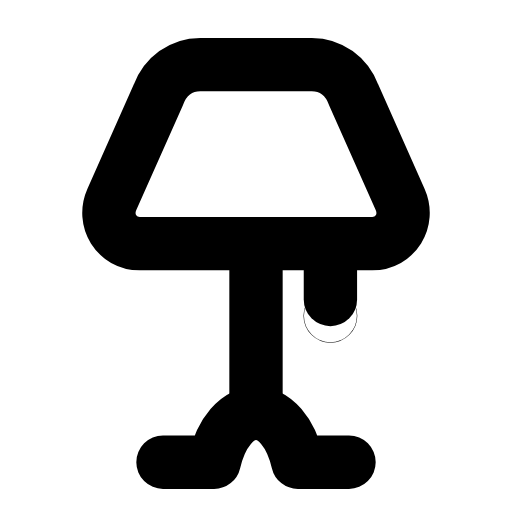
t = 0.00 s
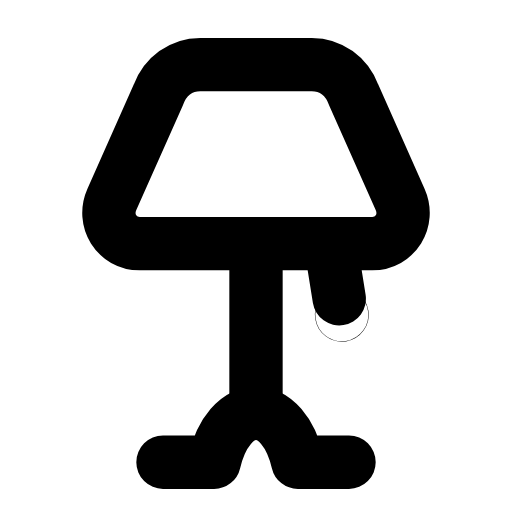
t = 0.29 s
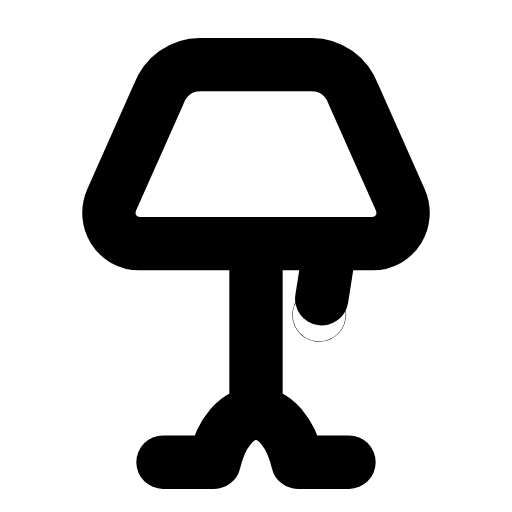
t = 0.60 s
t = 0.88 s: frame unchanged from t = 0.00 s, image omitted
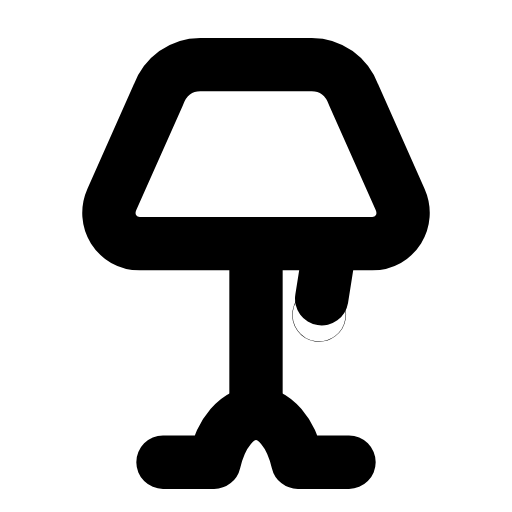
t = 1.19 s
t = 1.50 s: frame unchanged from t = 0.00 s, image omitted

The animated SVG that drew these frames (rendered in a browser with its animation timeline set to each time). Animation: 1 SMIL element (animateTransform=1); one cycle of 1.80 s, repeats indefinitely.

<svg xmlns="http://www.w3.org/2000/svg" width="24" height="24" viewBox="0 0 24 24" fill="none"><g transform="translate(-1.08 -1.114) scale(1.09)"><path stroke="currentColor" stroke-width="2.294" stroke-linecap="round" stroke-linejoin="round" fill="none" d="M9.6 3.8L14.4 3.8C15.2 3.8 15.9 4.3 16.2 5.1L18.2 9.6C18.6 10.5 18 11.5 17 11.5L7 11.5C6 11.5 5.4 10.5 5.8 9.6L7.8 5.1C8.1 4.3 8.8 3.8 9.6 3.8Z"></path><line stroke="currentColor" stroke-width="2.294" stroke-linecap="round" stroke-linejoin="round" fill="none" x1="12" y1="11.5" x2="12" y2="18.8"></line><path stroke="currentColor" stroke-width="2.294" stroke-linecap="round" stroke-linejoin="round" fill="none" d="M8 20.9L10.2 20.9C10.5 19.6 11.2 18.8 12 18.8S13.5 19.6 13.8 20.9L16 20.9"></path><g><animateTransform attributeName="transform" type="rotate" values="0 15.2 11.5;0 15.2 11.5;-11 15.2 11.5;9 15.2 11.5;0 15.2 11.5;0 15.2 11.5;9 15.2 11.5;-11 15.2 11.5;0 15.2 11.5;0 15.2 11.5;0 15.2 11.5" keyTimes="0;0.135;0.2475;0.36;0.45;0.6;0.66;0.735;0.81;0.9;1" dur="1.8s" repeatCount="indefinite" calcMode="spline" keySplines="0.16 1 0.3 1;0.16 1 0.3 1;0.16 1 0.3 1;0.16 1 0.3 1;0.16 1 0.3 1;0.16 1 0.3 1;0.16 1 0.3 1;0.16 1 0.3 1;0.16 1 0.3 1;0.16 1 0.3 1"/><line stroke="currentColor" stroke-width="2.294" stroke-linecap="round" stroke-linejoin="round" fill="none" x1="15.2" y1="11.5" x2="15.2" y2="13.9"></line><circle stroke="currentColor" stroke-width="2.294" stroke-linecap="round" stroke-linejoin="round" fill="none" cx="15.2" cy="14.6" r="0.01"></circle></g></g></svg>
